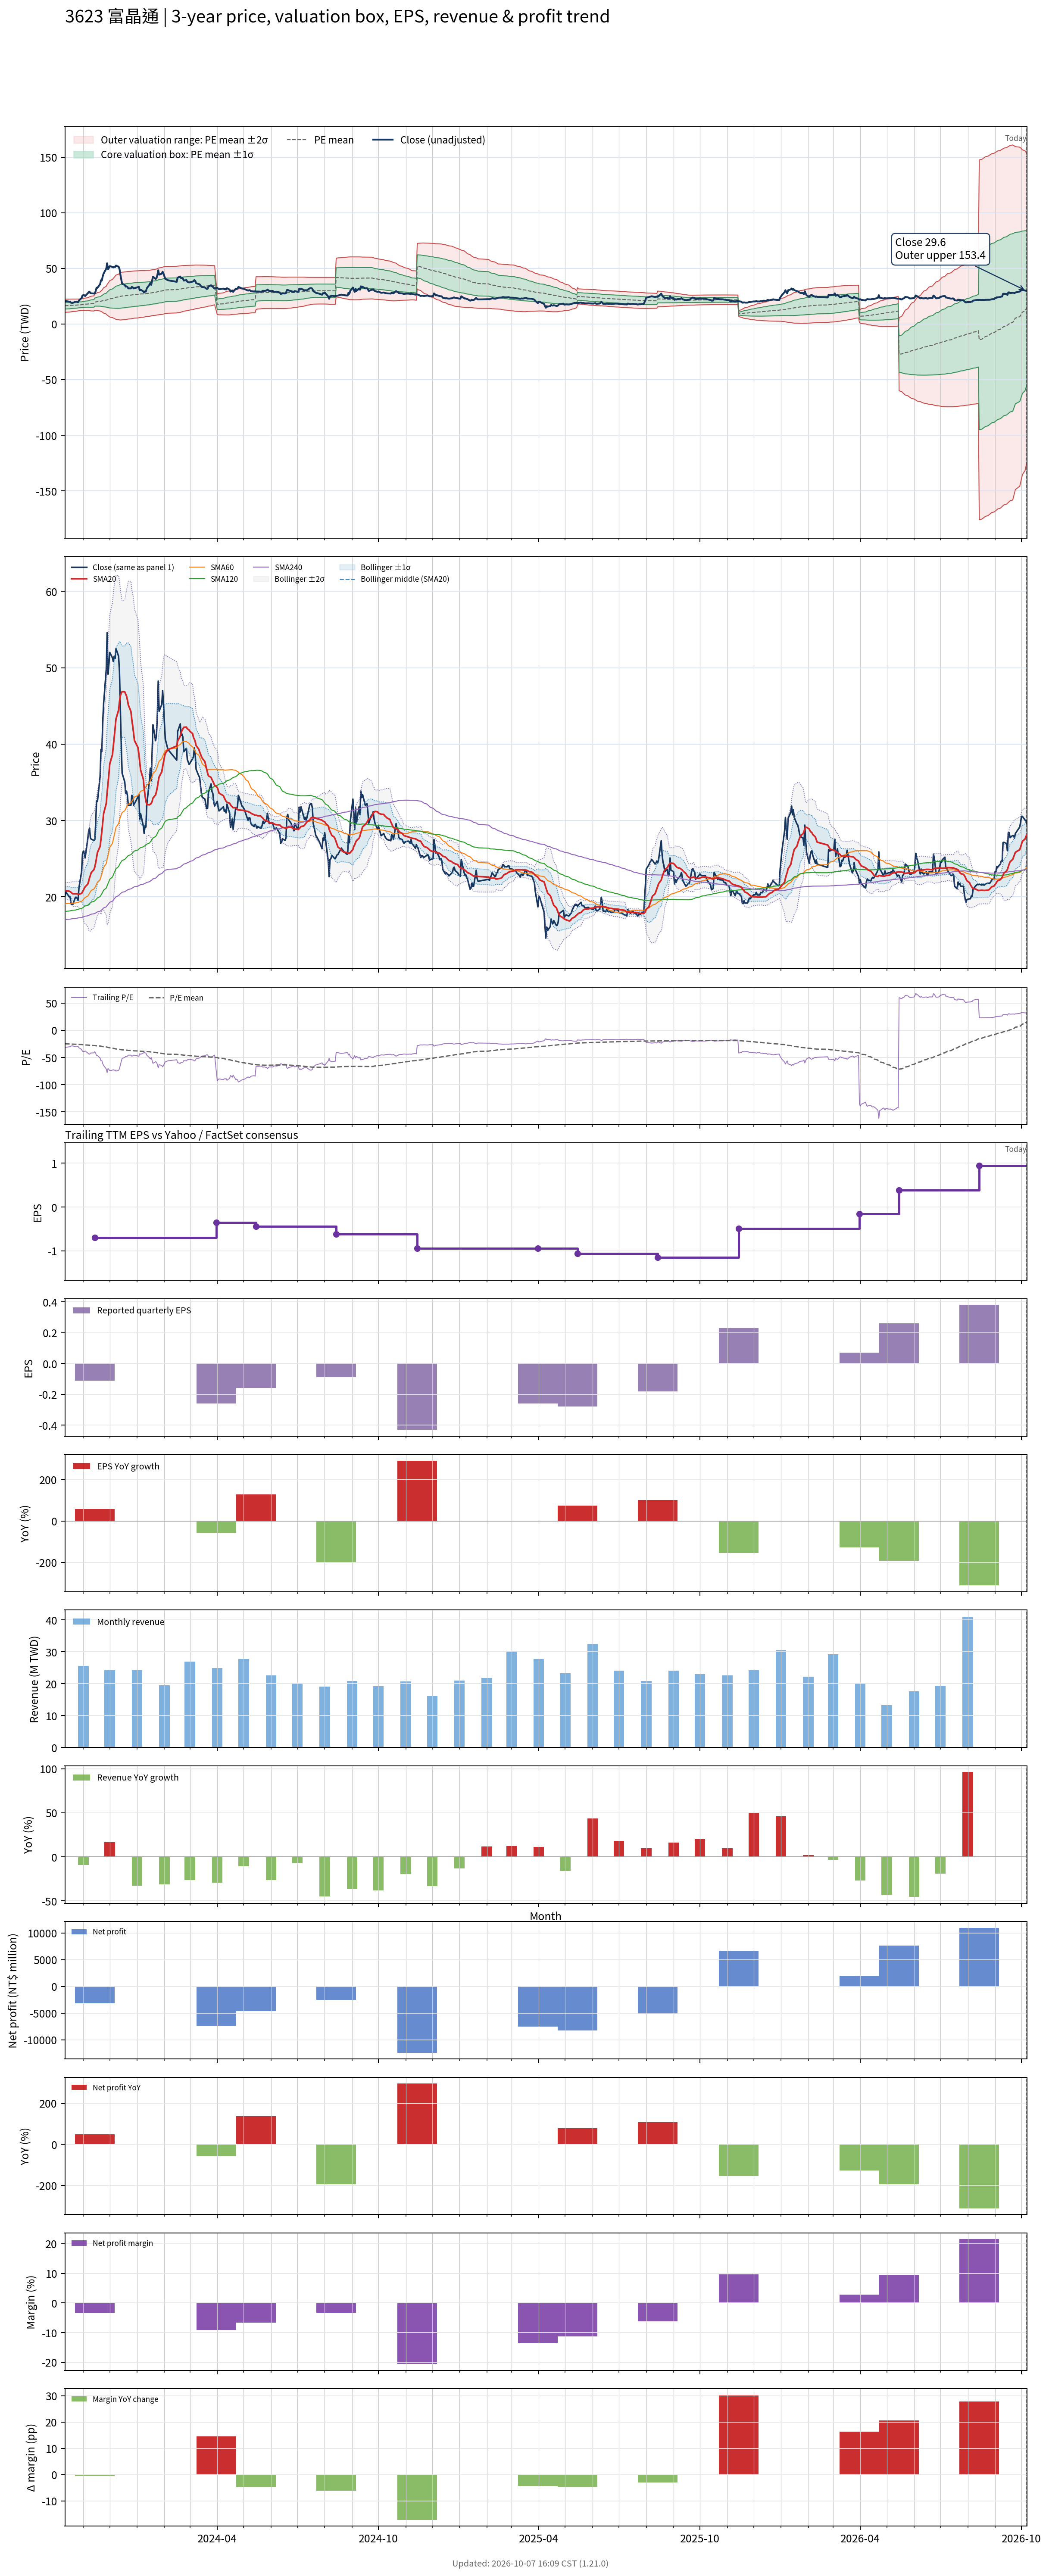

Data behind this chart, as committed beside it:
# chart-version: skill-stock-dynamic-val…
date, close, available_date, period_end, eps, ttm_eps, pe, pe_mean, pe_std, price_m2, price_m1, price_mean, price_p1, price_p2, forward_eps, forward_pe, forward_pe_mean, forward_pe_std, forward_price_m2, forward_price_m1, forward_price_mean, forward_price_p1, forward_price_p2, sma20
2023-10-11, 20, 2023-08-14, 2023-06-30, 0.09, -0.66, -30.3, -24.78, 4.484, 22.27, 19.31, 16.35, 13.39, 10.43, , , , , , , , , , 20.82
2023-10-12, 20.7, 2023-08-14, 2023-06-30, 0.09, -0.66, -31.36, -24.89, 4.48, 22.34, 19.38, 16.43, 13.47, 10.51, , , , , , , , , , 20.79
2023-10-13, 20.5, 2023-08-14, 2023-06-30, 0.09, -0.66, -31.06, -25, 4.467, 22.4, 19.45, 16.5, 13.55, 10.6, , , , , , , , , , 20.79
2023-10-16, 20, 2023-08-14, 2023-06-30, 0.09, -0.66, -30.3, -25.1, 4.44, 22.43, 19.5, 16.57, 13.64, 10.71, , , , , , , , , , 20.75
2023-10-17, 20.05, 2023-08-14, 2023-06-30, 0.09, -0.66, -30.38, -25.21, 4.411, 22.46, 19.55, 16.64, 13.73, 10.82, , , , , , , , , , 20.7
2023-10-18, 19.1, 2023-08-14, 2023-06-30, 0.09, -0.66, -28.94, -25.31, 4.365, 22.46, 19.58, 16.7, 13.82, 10.94, , , , , , , , , , 20.59
2023-10-19, 19, 2023-08-14, 2023-06-30, 0.09, -0.66, -28.79, -25.4, 4.311, 22.46, 19.61, 16.77, 13.92, 11.08, , , , , , , , , , 20.49
2023-10-20, 19, 2023-08-14, 2023-06-30, 0.09, -0.66, -28.79, -25.5, 4.254, 22.45, 19.64, 16.83, 14.02, 11.22, , , , , , , , , , 20.41
2023-10-23, 19.95, 2023-08-14, 2023-06-30, 0.09, -0.66, -30.23, -25.61, 4.207, 22.46, 19.68, 16.9, 14.13, 11.35, , , , , , , , , , 20.41
2023-10-24, 19.95, 2023-08-14, 2023-06-30, 0.09, -0.66, -30.23, -25.72, 4.156, 22.46, 19.72, 16.97, 14.23, 11.49, , , , , , , , , , 20.41
2023-10-25, 19.8, 2023-08-14, 2023-06-30, 0.09, -0.66, -30, -25.83, 4.097, 22.45, 19.75, 17.05, 14.34, 11.64, , , , , , , , , , 20.41
2023-10-26, 19.55, 2023-08-14, 2023-06-30, 0.09, -0.66, -29.62, -25.93, 4.033, 22.44, 19.78, 17.11, 14.45, 11.79, , , , , , , , , , 20.35
2023-10-27, 21.2, 2023-08-14, 2023-06-30, 0.09, -0.66, -32.12, -26.06, 3.99, 22.46, 19.83, 17.2, 14.56, 11.93, , , , , , , , , , 20.34
2023-10-30, 23.3, 2023-08-14, 2023-06-30, 0.09, -0.66, -35.3, -26.21, 3.991, 22.57, 19.93, 17.3, 14.66, 12.03, , , , , , , , , , 20.46
2023-10-31, 25.6, 2023-08-14, 2023-06-30, 0.09, -0.66, -38.79, -26.39, 4.06, 22.78, 20.1, 17.42, 14.74, 12.06, , , , , , , , , , 20.67
2023-11-01, 26, 2023-08-14, 2023-06-30, 0.09, -0.66, -39.39, -26.58, 4.129, 22.99, 20.27, 17.54, 14.82, 12.09, , , , , , , , , , 20.87
2023-11-02, 25.85, 2023-08-14, 2023-06-30, 0.09, -0.66, -39.17, -26.77, 4.18, 23.19, 20.43, 17.67, 14.91, 12.15, , , , , , , , , , 21.11
2023-11-03, 25.1, 2023-08-14, 2023-06-30, 0.09, -0.66, -38.03, -26.95, 4.19, 23.32, 20.55, 17.79, 15.02, 12.26, , , , , , , , , , 21.32
2023-11-06, 27.6, 2023-08-14, 2023-06-30, 0.09, -0.66, -41.82, -27.17, 4.289, 23.59, 20.76, 17.93, 15.1, 12.27, , , , , , , , , , 21.67
2023-11-07, 28.6, 2023-08-14, 2023-06-30, 0.09, -0.66, -43.33, -27.34, 4.509, 24, 21.02, 18.05, 15.07, 12.1, , , , , , , , , , 22.04
2023-11-08, 29, 2023-08-14, 2023-06-30, 0.09, -0.66, -43.94, -27.53, 4.731, 24.41, 21.29, 18.17, 15.04, 11.92, , , , , , , , , , 22.49
2023-11-09, 27.7, 2023-08-14, 2023-06-30, 0.09, -0.66, -41.97, -27.69, 4.884, 24.72, 21.5, 18.28, 15.05, 11.83, , , , , , , , , , 22.84
2023-11-10, 27.55, 2023-08-14, 2023-06-30, 0.09, -0.66, -41.74, -27.86, 5.022, 25.01, 21.7, 18.39, 15.07, 11.76, , , , , , , , , , 23.2
2023-11-13, 27.4, 2023-08-14, 2023-06-30, 0.09, -0.66, -41.52, -28.02, 5.148, 25.29, 21.89, 18.49, 15.09, 11.69, , , , , , , , , , 23.57
2023-11-14, 27.5, 2023-11-14, 2023-09-30, -0.11, -0.7, -39.29, -28.16, 5.224, 27.02, 23.37, 19.71, 16.05, 12.4, , , , , , , , , , 23.94
2023-11-15, 29.65, 2023-11-14, 2023-09-30, -0.11, -0.7, -42.36, -28.33, 5.353, 27.32, 23.57, 19.83, 16.08, 12.33, , , , , , , , , , 24.46
2023-11-16, 32.6, 2023-11-14, 2023-09-30, -0.11, -0.7, -46.57, -28.53, 5.575, 27.78, 23.87, 19.97, 16.07, 12.16, , , , , , , , , , 25.14
2023-11-17, 32.5, 2023-11-14, 2023-09-30, -0.11, -0.7, -46.43, -28.73, 5.783, 28.21, 24.16, 20.11, 16.06, 12.01, , , , , , , , , , 25.82
2023-11-20, 35.75, 2023-11-14, 2023-09-30, -0.11, -0.7, -51.07, -28.97, 6.1, 28.82, 24.55, 20.28, 16.01, 11.74, , , , , , , , , , 26.61
2023-11-21, 39.3, 2023-11-14, 2023-09-30, -0.11, -0.7, -56.14, -29.25, 6.552, 29.65, 25.06, 20.48, 15.89, 11.3, , , , , , , , , , 27.58
2023-11-22, 39.05, 2023-11-14, 2023-09-30, -0.11, -0.7, -55.79, -29.54, 6.951, 30.41, 25.54, 20.67, 15.81, 10.94, , , , , , , , , , 28.54
2023-11-23, 42.95, 2023-11-14, 2023-09-30, -0.11, -0.7, -61.36, -29.86, 7.501, 31.4, 26.15, 20.9, 15.65, 10.4, , , , , , , , , , 29.71
2023-11-24, 45.3, 2023-11-14, 2023-09-30, -0.11, -0.7, -64.71, -30.21, 8.118, 32.51, 26.83, 21.15, 15.47, 9.784, , , , , , , , , , 30.91
2023-11-27, 49.8, 2023-11-14, 2023-09-30, -0.11, -0.7, -71.14, -30.62, 8.906, 33.9, 27.67, 21.43, 15.2, 8.963, , , , , , , , , , 32.24
2023-11-28, 54.6, 2023-11-14, 2023-09-30, -0.11, -0.7, -78, -31.08, 9.871, 35.57, 28.67, 21.76, 14.85, 7.936, , , , , , , , , , 33.69
2023-11-29, 49.15, 2023-11-14, 2023-09-30, -0.11, -0.7, -70.21, -31.47, 10.47, 36.69, 29.36, 22.03, 14.7, 7.377, , , , , , , , , , 34.85
2023-11-30, 50.5, 2023-11-14, 2023-09-30, -0.11, -0.7, -72.14, -31.89, 11.07, 37.83, 30.07, 22.32, 14.57, 6.816, , , , , , , , , , 36.08
2023-12-01, 52, 2023-11-14, 2023-09-30, -0.11, -0.7, -74.29, -32.32, 11.7, 39, 30.81, 22.62, 14.43, 6.241, , , , , , , , , , 37.42
2023-12-04, 51.3, 2023-11-14, 2023-09-30, -0.11, -0.7, -73.29, -32.73, 12.25, 40.07, 31.49, 22.91, 14.34, 5.763, , , , , , , , , , 38.61
2023-12-05, 50.8, 2023-11-14, 2023-09-30, -0.11, -0.7, -72.57, -33.15, 12.75, 41.05, 32.12, 23.2, 14.28, 5.356, , , , , , , , , , 39.72
2023-12-06, 51.5, 2023-11-14, 2023-09-30, -0.11, -0.7, -73.57, -33.55, 13.25, 42.03, 32.76, 23.48, 14.21, 4.931, , , , , , , , , , 40.84
2023-12-07, 51.2, 2023-11-14, 2023-09-30, -0.11, -0.7, -73.14, -33.93, 13.72, 42.96, 33.36, 23.75, 14.15, 4.549, , , , , , , , , , 42.02
2023-12-08, 52.5, 2023-11-14, 2023-09-30, -0.11, -0.7, -75, -34.35, 14.2, 43.92, 33.98, 24.04, 14.1, 4.165, , , , , , , , , , 43.27
2023-12-11, 51.5, 2023-11-14, 2023-09-30, -0.11, -0.7, -73.57, -34.75, 14.62, 44.79, 34.56, 24.33, 14.1, 3.865, , , , , , , , , , 44.47
2023-12-12, 49.5, 2023-11-14, 2023-09-30, -0.11, -0.7, -70.71, -35.13, 14.95, 45.52, 35.06, 24.59, 14.13, 3.659, , , , , , , , , , 45.57
2023-12-13, 44.55, 2023-11-14, 2023-09-30, -0.11, -0.7, -63.64, -35.45, 15.15, 46.02, 35.42, 24.82, 14.21, 3.612, , , , , , , , , , 46.32
2023-12-14, 40.1, 2023-11-14, 2023-09-30, -0.11, -0.7, -57.29, -35.72, 15.25, 46.35, 35.68, 25, 14.33, 3.65, , , , , , , , , , 46.69
2023-12-15, 36.2, 2023-11-14, 2023-09-30, -0.11, -0.7, -51.71, -35.94, 15.29, 46.56, 35.86, 25.16, 14.45, 3.751, , , , , , , , , , 46.88
2023-12-18, 35.05, 2023-11-14, 2023-09-30, -0.11, -0.7, -50.07, -36.15, 15.3, 46.73, 36.02, 25.31, 14.59, 3.879, , , , , , , , , , 46.84
2023-12-19, 33.55, 2023-11-14, 2023-09-30, -0.11, -0.7, -47.93, -36.35, 15.3, 46.87, 36.16, 25.45, 14.74, 4.025, , , , , , , , , , 46.55
2023-12-20, 33.85, 2023-11-14, 2023-09-30, -0.11, -0.7, -48.36, -36.55, 15.3, 47, 36.3, 25.59, 14.88, 4.171, , , , , , , , , , 46.3
2023-12-21, 33.3, 2023-11-14, 2023-09-30, -0.11, -0.7, -47.57, -36.75, 15.29, 47.13, 36.43, 25.72, 15.02, 4.315, , , , , , , , , , 45.81
2023-12-22, 32, 2023-11-14, 2023-09-30, -0.11, -0.7, -45.71, -36.92, 15.27, 47.22, 36.53, 25.85, 15.16, 4.467, , , , , , , , , , 45.15
2023-12-25, 32, 2023-11-14, 2023-09-30, -0.11, -0.7, -45.71, -37.1, 15.24, 47.31, 36.64, 25.97, 15.3, 4.631, , , , , , , , , , 44.26
2023-12-26, 33.3, 2023-11-14, 2023-09-30, -0.11, -0.7, -47.57, -37.3, 15.23, 47.43, 36.77, 26.11, 15.45, 4.795, , , , , , , , , , 43.19
2023-12-27, 32.95, 2023-11-14, 2023-09-30, -0.11, -0.7, -47.07, -37.49, 15.2, 47.53, 36.89, 26.24, 15.6, 4.961, , , , , , , , , , 42.38
2023-12-28, 32, 2023-11-14, 2023-09-30, -0.11, -0.7, -45.71, -37.67, 15.17, 47.61, 36.99, 26.37, 15.75, 5.124, , , , , , , , , , 41.46
2023-12-29, 32.2, 2023-11-14, 2023-09-30, -0.11, -0.7, -46, -37.84, 15.15, 47.7, 37.09, 26.49, 15.88, 5.272, , , , , , , , , , 40.47
2024-01-02, 33.1, 2023-11-14, 2023-09-30, -0.11, -0.7, -47.29, -38.03, 15.13, 47.8, 37.21, 26.62, 16.03, 5.443, , , , , , , , , , 39.56
... 668 more rows
